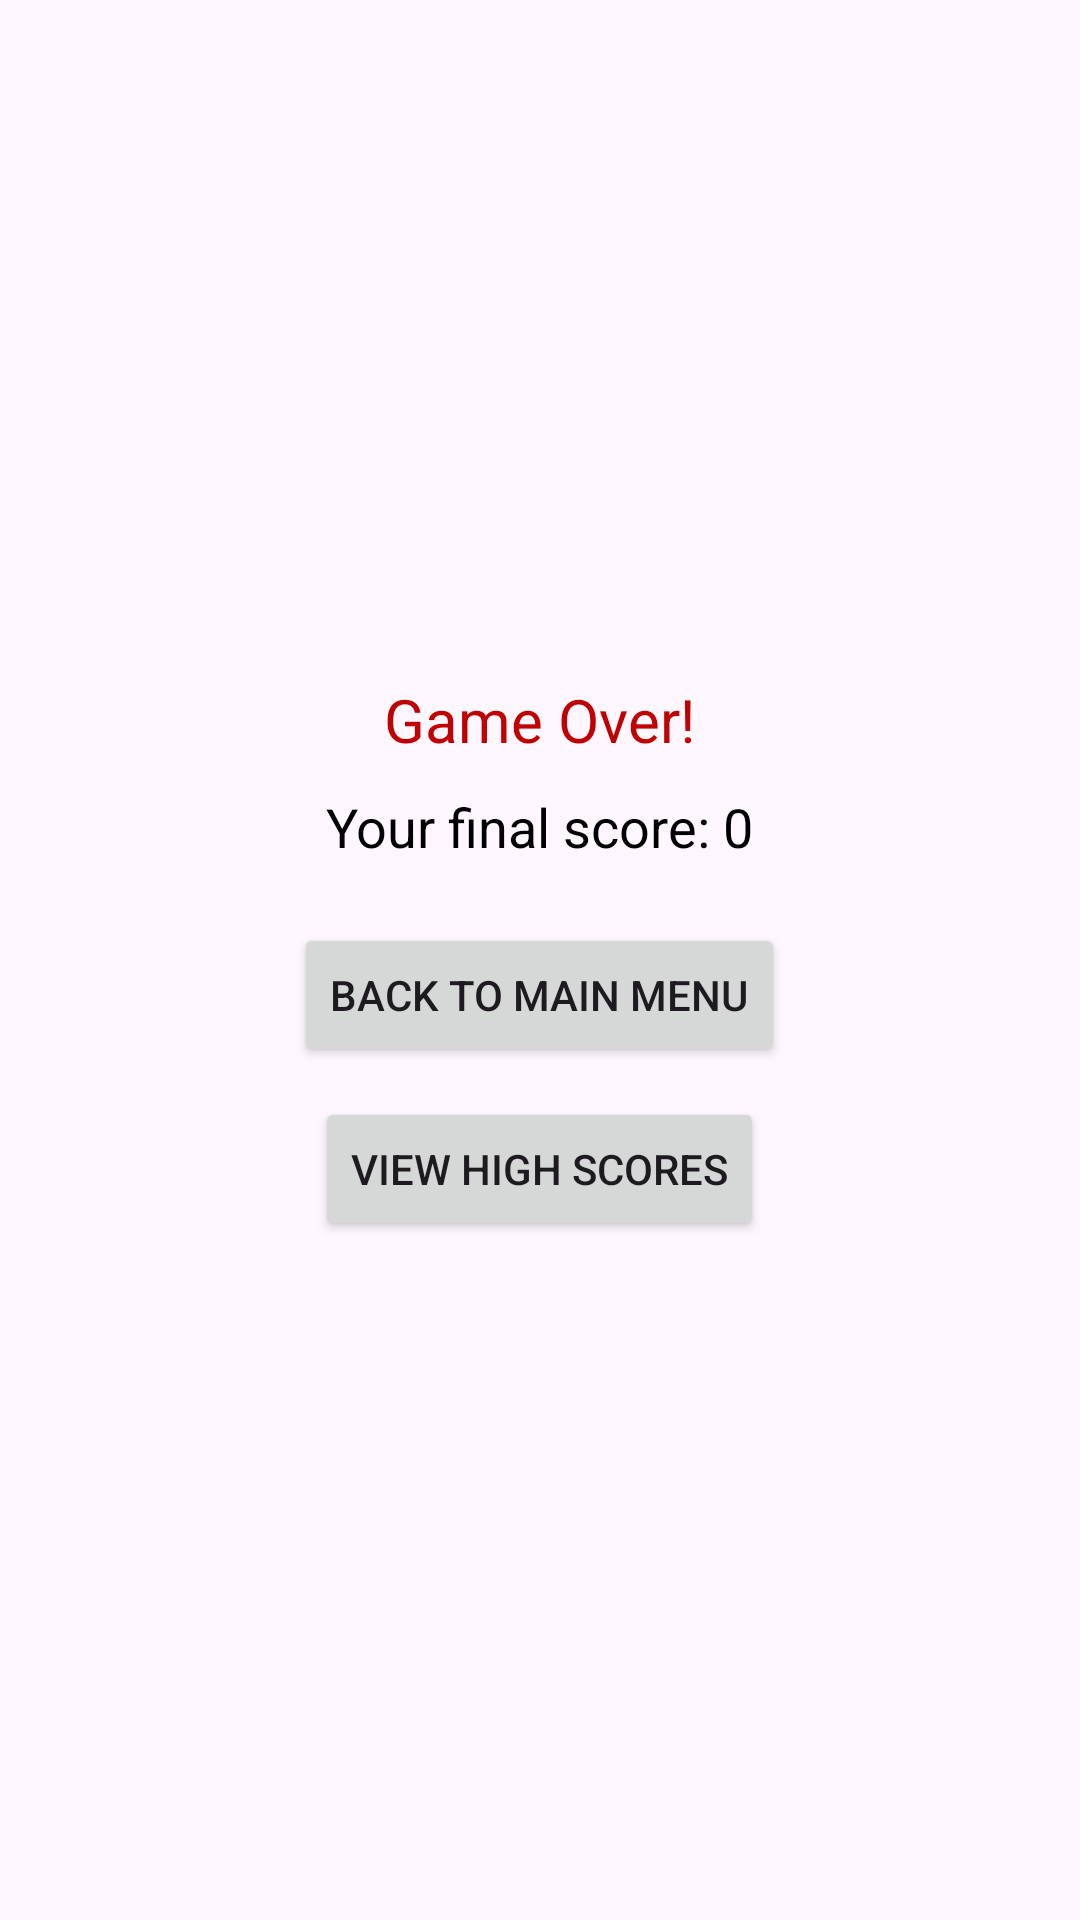

Reconstruct the res/layout file that produces this screen, plus the resources it refers to.
<!-- AndroidManifest.xml: application theme Theme.Pirates -->
<!-- res/layout/dialog_game_over.xml -->
<?xml version="1.0" encoding="utf-8"?>
<LinearLayout xmlns:android="http://schemas.android.com/apk/res/android"
    android:layout_width="match_parent"
    android:layout_height="wrap_content"
    android:orientation="vertical"
    android:padding="20dp"
    android:gravity="center">

    
    <TextView
        android:id="@+id/gameOverMessage"
        android:layout_width="wrap_content"
        android:layout_height="wrap_content"
        android:text="Game Over!"
        android:textSize="20sp"
        android:textColor="@color/red"
        android:layout_marginBottom="10dp" />

    
    <TextView
        android:id="@+id/finalScoreMessage"
        android:layout_width="wrap_content"
        android:layout_height="wrap_content"
        android:text="Your final score: 0"
        android:textSize="18sp"
        android:textColor="@color/black"
        android:layout_marginBottom="20dp" />

    
    <Button
        android:id="@+id/backToMainMenuButton"
        android:layout_width="wrap_content"
        android:layout_height="wrap_content"
        android:text="Back to Main Menu"
        android:layout_marginBottom="10dp" />

    <Button
        android:id="@+id/highScoreButton"
        android:layout_width="wrap_content"
        android:layout_height="wrap_content"
        android:text="View High Scores" />
</LinearLayout>
<!-- resources referenced by this layout -->
<resources>
  <color name="black">#FF000000</color>
  <color name="red">#bf0202</color>
  <style name="Theme.Pirates" parent="Base.Theme.Pirates" />
  <style name="Base.Theme.Pirates" parent="Theme.Material3.DayNight.NoActionBar">
          
          
      </style>
</resources>
